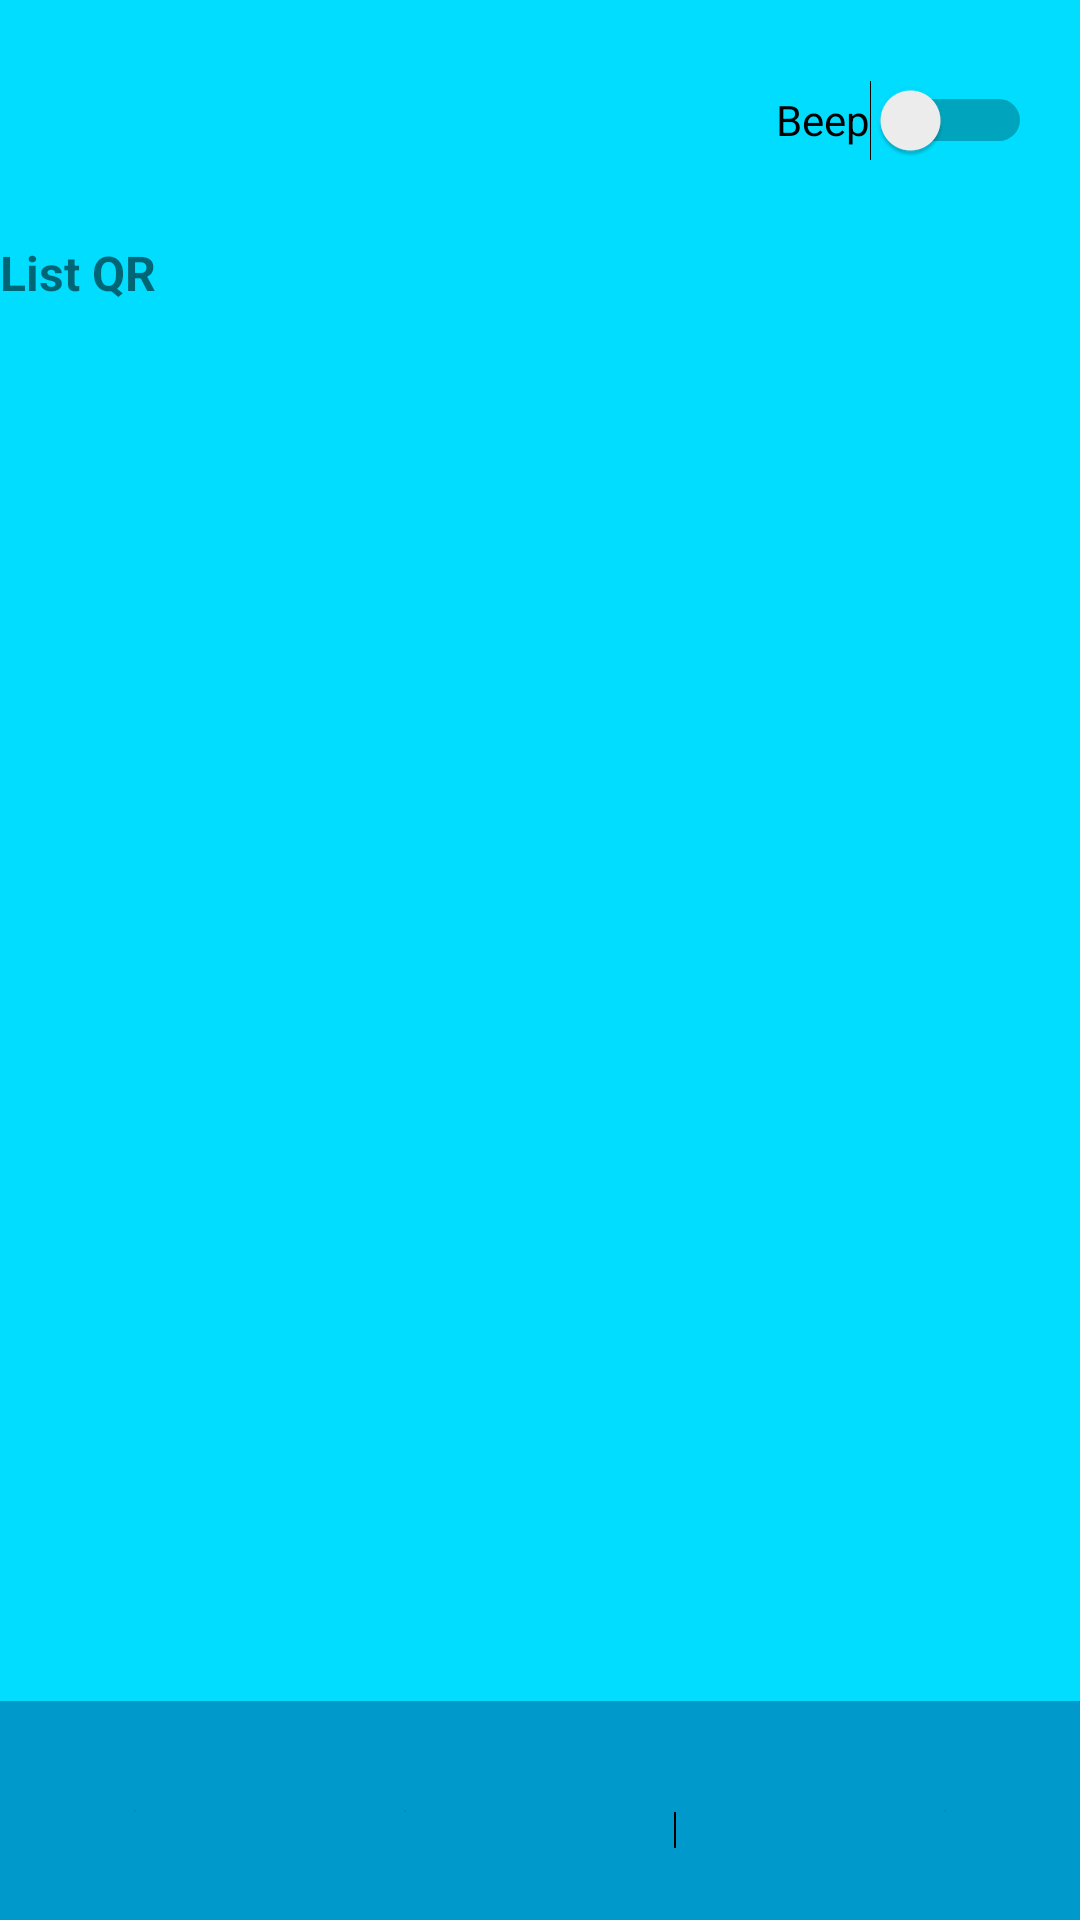

Android layout source for this screen:
<!-- AndroidManifest.xml: application theme Theme.MyQrScanner1 -->
<!-- res/layout/activity_main.xml -->
<?xml version="1.0" encoding="utf-8"?>
<RelativeLayout
    xmlns:android="http://schemas.android.com/apk/res/android"
    xmlns:app="http://schemas.android.com/apk/res-auto"
    xmlns:tools="http://schemas.android.com/tools"
    android:layout_width="match_parent"
    android:layout_height="match_parent"
    tools:context=".MainActivity">

    <LinearLayout
        android:layout_width="match_parent"
        android:layout_height="match_parent"
        android:background="@android:color/holo_blue_bright"
        android:orientation="vertical">

        <Switch
            android:id="@+id/switchBeep"
            android:layout_width="wrap_content"
            android:layout_height="48dp"
            android:layout_gravity="end"
            android:layout_marginTop="16dp"
            android:layout_marginEnd="16dp"
            android:layout_marginBottom="16dp"
            android:background="@android:color/holo_blue_bright"
            android:minHeight="48dp"
            android:text="Beep" />

        <TextView
            android:id="@+id/textView2"
            android:layout_width="match_parent"
            android:layout_height="wrap_content"
            android:text="List QR"
            android:textSize="16sp"
            android:textStyle="bold" />

        <ScrollView
            android:id="@+id/scrollView"
            android:layout_width="match_parent"
            android:layout_height="0dp"
            android:layout_weight="1"
            android:background="@android:color/holo_blue_bright"
            android:contentDescription="@string/app_name">

            <LinearLayout
                android:id="@+id/lHistory"
                android:layout_width="match_parent"
                android:layout_height="wrap_content"
                android:orientation="vertical">
                
            </LinearLayout>
        </ScrollView>

        <LinearLayout
            android:id="@+id/linearLayoutButtons"
            android:layout_width="match_parent"
            android:layout_height="wrap_content"
            android:orientation="horizontal">

            <ImageButton
                android:id="@+id/btnimage"
                android:layout_width="0dp"
                android:layout_height="73dp"
                android:layout_weight="1"
                android:background="@android:color/holo_blue_dark"
                android:contentDescription="@string/app_name"
                android:foreground="@android:drawable/ic_menu_gallery"
                app:srcCompat="@android:drawable/divider_horizontal_bright" />


            <ImageButton
                android:id="@+id/btnscan"
                android:layout_width="0dp"
                android:layout_height="73dp"
                android:layout_weight="1"
                android:background="@android:color/holo_blue_dark"
                android:contentDescription="@string/app_name"
                android:foreground="@android:drawable/ic_menu_camera"
                app:srcCompat="@android:drawable/divider_horizontal_bright" />

            <ImageButton
                android:id="@+id/btnbuatqr"
                android:layout_width="0dp"
                android:layout_height="73dp"
                android:layout_weight="1"
                android:background="@android:color/holo_blue_dark"
                android:contentDescription="@string/app_name"
                android:foreground="@android:drawable/ic_menu_edit"
                app:srcCompat="@android:drawable/dark_header" />

            <ImageButton
                android:id="@+id/btnclear"
                android:layout_width="0dp"
                android:layout_height="73dp"
                android:layout_weight="1"
                android:background="@android:color/holo_blue_dark"
                android:contentDescription="@string/app_name"
                android:foreground="@android:drawable/ic_menu_delete"
                app:srcCompat="@android:drawable/divider_horizontal_bright" />

        </LinearLayout>
    </LinearLayout>
</RelativeLayout>
<!-- resources referenced by this layout -->
<resources>
  <string name="app_name">MyQrScanner1</string>
  <style name="Theme.MyQrScanner1" parent="Theme.MaterialComponents.DayNight.DarkActionBar">
          
          <item name="colorPrimary">@color/purple_500</item>
          <item name="colorPrimaryVariant">@color/purple_700</item>
          <item name="colorOnPrimary">@color/white</item>
          
          <item name="colorSecondary">@color/teal_200</item>
          <item name="colorSecondaryVariant">@color/teal_700</item>
          <item name="colorOnSecondary">@color/black</item>
          
          <item name="android:statusBarColor">?attr/colorPrimaryVariant</item>
          
      </style>
  <!-- not gathered from this repository: default colours our renderer supplied (Android Studio template values) -->
  <color name="purple_500">#FF6200EE</color>
  <color name="purple_700">#FF3700B3</color>
  <color name="teal_200">#FF03DAC5</color>
  <color name="teal_700">#FF018786</color>
  <color name="black">#FF000000</color>
  <color name="white">#FFFFFFFF</color>
</resources>
